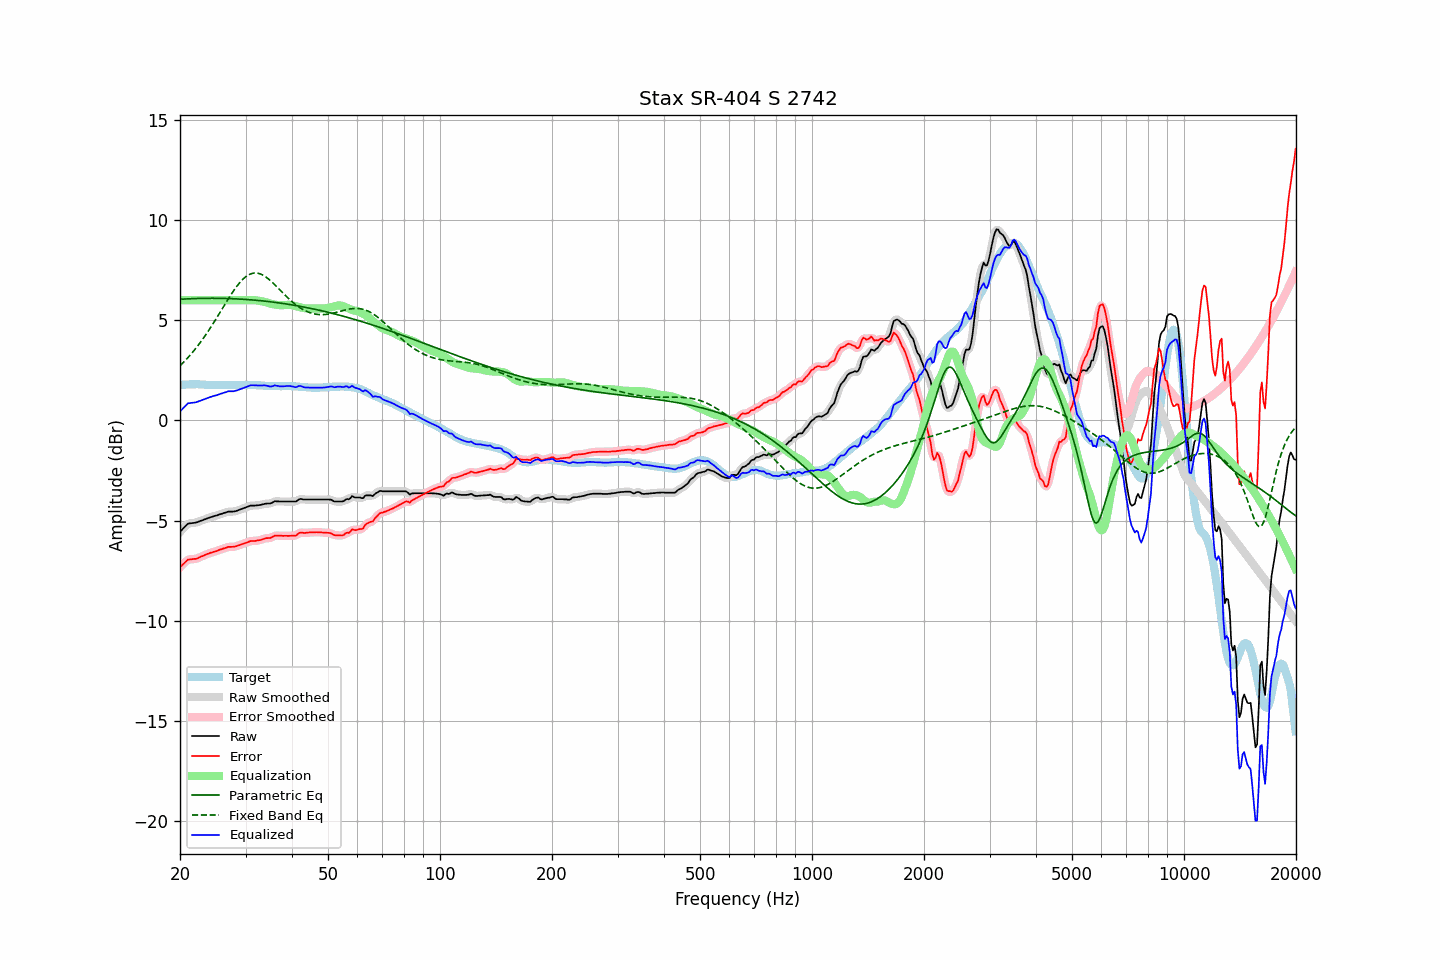

The data file committed next to this chart (first rows):
frequency, raw, error, smoothed, error_smoothed, equalization, parametric_eq, fixed_band_eq, equalized_raw, equalized_smoothed, target
20.00, -5.56, -7.32, -5.57, -7.33, 6.00, 6.04, 2.73, 0.44, 0.43, 1.76
20.20, -5.48, -7.25, -5.47, -7.24, 6.00, 6.05, 2.80, 0.52, 0.53, 1.77
20.40, -5.39, -7.17, -5.38, -7.16, 6.00, 6.05, 2.88, 0.61, 0.62, 1.78
20.61, -5.31, -7.09, -5.30, -7.08, 6.00, 6.06, 2.97, 0.69, 0.70, 1.78
20.81, -5.23, -7.02, -5.22, -7.01, 6.00, 6.06, 3.05, 0.77, 0.78, 1.79
21.02, -5.15, -6.94, -5.17, -6.96, 6.00, 6.06, 3.14, 0.85, 0.83, 1.79
21.23, -5.14, -6.94, -5.13, -6.93, 6.00, 6.07, 3.23, 0.86, 0.87, 1.80
21.44, -5.13, -6.93, -5.12, -6.92, 6.00, 6.07, 3.32, 0.87, 0.88, 1.80
21.66, -5.12, -6.92, -5.12, -6.92, 6.00, 6.08, 3.41, 0.88, 0.88, 1.80
21.87, -5.11, -6.91, -5.11, -6.91, 6.00, 6.08, 3.51, 0.89, 0.89, 1.80
22.09, -5.10, -6.91, -5.09, -6.90, 6.00, 6.08, 3.61, 0.90, 0.91, 1.81
22.31, -5.07, -6.87, -5.07, -6.87, 6.00, 6.08, 3.71, 0.93, 0.93, 1.81
22.54, -5.04, -6.84, -5.04, -6.84, 6.00, 6.09, 3.82, 0.96, 0.96, 1.80
22.76, -5.01, -6.79, -5.01, -6.80, 6.00, 6.09, 3.93, 0.99, 0.99, 1.79
22.99, -4.98, -6.76, -4.98, -6.76, 6.00, 6.09, 4.04, 1.02, 1.02, 1.79
23.22, -4.95, -6.73, -4.95, -6.73, 6.00, 6.09, 4.15, 1.05, 1.05, 1.79
23.45, -4.92, -6.69, -4.92, -6.70, 6.00, 6.09, 4.27, 1.08, 1.08, 1.78
23.69, -4.89, -6.66, -4.89, -6.66, 6.00, 6.09, 4.39, 1.11, 1.11, 1.78
23.92, -4.86, -6.63, -4.86, -6.63, 6.00, 6.09, 4.51, 1.14, 1.14, 1.78
24.16, -4.83, -6.60, -4.83, -6.60, 6.00, 6.09, 4.63, 1.17, 1.17, 1.78
24.40, -4.81, -6.58, -4.80, -6.58, 6.00, 6.09, 4.75, 1.19, 1.20, 1.78
24.65, -4.78, -6.55, -4.78, -6.56, 6.00, 6.09, 4.88, 1.22, 1.22, 1.78
24.89, -4.76, -6.53, -4.76, -6.53, 6.00, 6.09, 5.01, 1.24, 1.24, 1.77
25.14, -4.74, -6.51, -4.73, -6.50, 6.00, 6.09, 5.14, 1.26, 1.27, 1.77
25.39, -4.71, -6.47, -4.71, -6.47, 6.00, 6.09, 5.27, 1.29, 1.29, 1.76
25.65, -4.68, -6.44, -4.68, -6.44, 6.00, 6.09, 5.40, 1.32, 1.32, 1.76
25.91, -4.66, -6.42, -4.65, -6.42, 6.00, 6.09, 5.53, 1.34, 1.35, 1.76
26.16, -4.63, -6.39, -4.63, -6.39, 6.00, 6.09, 5.67, 1.37, 1.37, 1.76
26.43, -4.61, -6.37, -4.60, -6.36, 6.00, 6.08, 5.80, 1.39, 1.40, 1.76
26.69, -4.58, -6.34, -4.57, -6.34, 6.00, 6.08, 5.93, 1.42, 1.43, 1.76
26.96, -4.55, -6.31, -4.56, -6.32, 6.00, 6.08, 6.06, 1.45, 1.44, 1.76
27.23, -4.55, -6.31, -4.55, -6.31, 6.00, 6.08, 6.18, 1.45, 1.45, 1.76
27.50, -4.55, -6.31, -4.54, -6.30, 6.00, 6.07, 6.31, 1.45, 1.46, 1.76
27.77, -4.55, -6.30, -4.54, -6.30, 6.00, 6.07, 6.43, 1.45, 1.46, 1.76
28.05, -4.54, -6.29, -4.53, -6.29, 6.00, 6.07, 6.54, 1.46, 1.47, 1.76
28.33, -4.52, -6.27, -4.51, -6.27, 6.00, 6.06, 6.65, 1.48, 1.49, 1.76
28.62, -4.49, -6.24, -4.49, -6.25, 6.00, 6.06, 6.76, 1.51, 1.51, 1.76
28.90, -4.46, -6.22, -4.46, -6.22, 6.00, 6.05, 6.86, 1.54, 1.54, 1.76
29.19, -4.43, -6.19, -4.43, -6.19, 6.00, 6.05, 6.95, 1.57, 1.57, 1.76
29.48, -4.40, -6.16, -4.40, -6.16, 6.00, 6.04, 7.03, 1.60, 1.60, 1.76
29.78, -4.37, -6.14, -4.37, -6.14, 6.00, 6.04, 7.11, 1.63, 1.63, 1.77
30.08, -4.34, -6.11, -4.34, -6.11, 6.00, 6.03, 7.17, 1.66, 1.66, 1.77
30.38, -4.31, -6.08, -4.30, -6.07, 6.00, 6.03, 7.23, 1.69, 1.70, 1.77
30.68, -4.28, -6.05, -4.28, -6.04, 6.00, 6.02, 7.27, 1.73, 1.73, 1.77
30.99, -4.25, -6.01, -4.25, -6.02, 6.00, 6.02, 7.31, 1.76, 1.75, 1.77
31.30, -4.25, -6.01, -4.25, -6.01, 6.00, 6.01, 7.33, 1.76, 1.76, 1.77
31.61, -4.25, -6.01, -4.24, -6.01, 6.00, 6.00, 7.35, 1.75, 1.76, 1.77
31.93, -4.25, -6.01, -4.24, -6.00, 5.99, 6.00, 7.35, 1.75, 1.75, 1.76
32.24, -4.24, -5.99, -4.24, -5.99, 5.98, 5.99, 7.35, 1.75, 1.75, 1.75
32.57, -4.23, -5.98, -4.23, -5.98, 5.97, 5.98, 7.33, 1.74, 1.74, 1.75
32.89, -4.22, -5.97, -4.21, -5.96, 5.96, 5.97, 7.30, 1.74, 1.74, 1.75
33.22, -4.20, -5.93, -4.20, -5.94, 5.94, 5.96, 7.27, 1.74, 1.74, 1.74
33.55, -4.18, -5.91, -4.18, -5.91, 5.92, 5.96, 7.23, 1.75, 1.75, 1.74
33.89, -4.16, -5.88, -4.16, -5.89, 5.90, 5.95, 7.18, 1.75, 1.74, 1.72
34.23, -4.15, -5.87, -4.15, -5.88, 5.88, 5.94, 7.12, 1.73, 1.73, 1.72
34.57, -4.15, -5.87, -4.15, -5.87, 5.86, 5.93, 7.06, 1.71, 1.71, 1.72
34.92, -4.15, -5.87, -4.14, -5.86, 5.83, 5.92, 6.99, 1.69, 1.69, 1.72
35.27, -4.12, -5.83, -4.11, -5.83, 5.81, 5.91, 6.92, 1.70, 1.70, 1.72
35.62, -4.08, -5.79, -4.07, -5.79, 5.79, 5.90, 6.84, 1.72, 1.72, 1.72
35.97, -4.03, -5.74, -4.04, -5.76, 5.78, 5.89, 6.76, 1.75, 1.73, 1.71
... 635 more rows
